Run: headless pygame with SDL's dummy video driver; simulated clock (each Clock.tick advances the game by its frame time, no real sleeping); random seed 0; keys injected as events and as key.get_pressed() state; no mouse input.
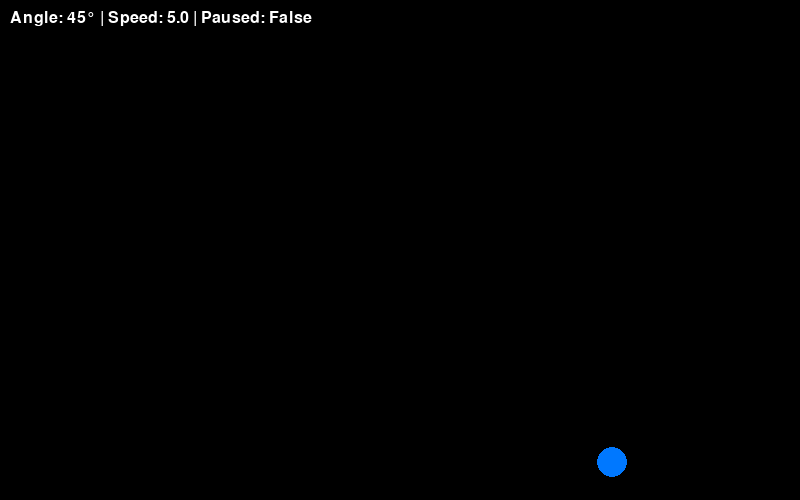
Frame 1 of 4 · flips 1–60 · no input
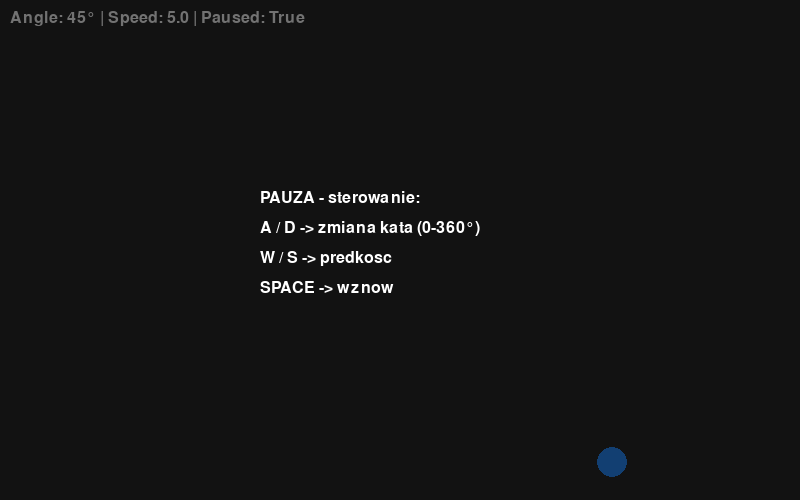
Frame 2 of 4 · flips 61–180 · tapped SPACE, RETURN · held RIGHT (→), D
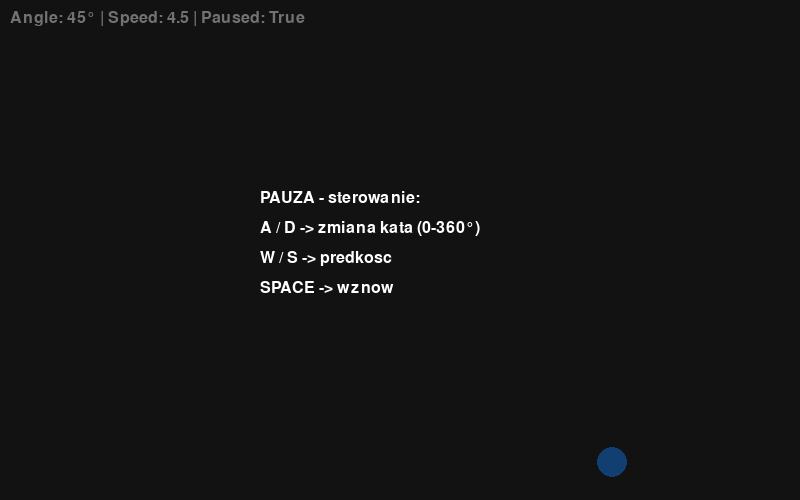
Frame 3 of 4 · flips 181–300 · held DOWN (↓), S
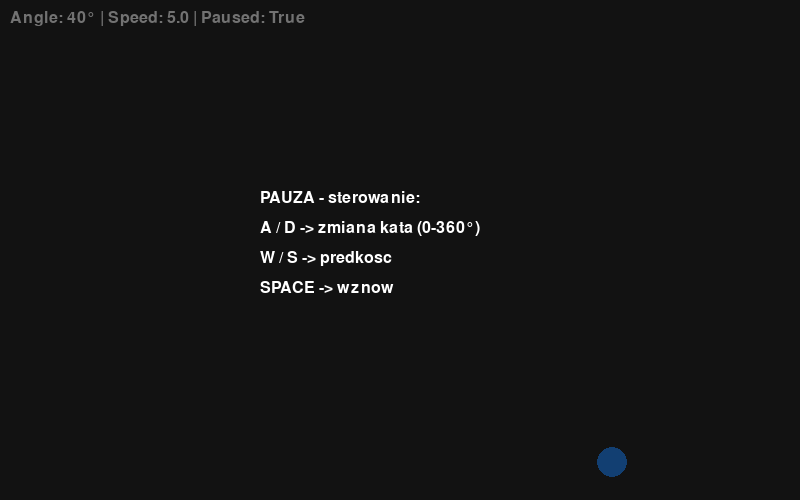
Frame 4 of 4 · flips 301–420 · held LEFT (←), A, UP (↑), W

The pygame program that drew these frames:

import math
import sys

import pygame

WIDTH, HEIGHT = 800, 500
FPS = 60

BLACK = (0, 0, 0)
BLUE = (0, 120, 255)
WHITE = (255, 255, 255)
GRAY = (30, 30, 30)

pygame.init()
screen = pygame.display.set_mode((WIDTH, HEIGHT))
pygame.display.set_caption("Piłka 2D - 360° sterowanie")
clock = pygame.time.Clock()
font = pygame.font.SysFont(None, 24)

x, y = WIDTH // 2, HEIGHT // 2
radius = 15

angle = 45
speed = 5

vx = math.cos(math.radians(angle)) * speed
vy = math.sin(math.radians(angle)) * speed

paused = False


def update_velocity_from_angle():
    global vx, vy
    rad = math.radians(angle)
    vx = math.cos(rad) * speed
    vy = math.sin(rad) * speed


def draw():
    screen.fill(BLACK)

    pygame.draw.circle(screen, BLUE, (int(x), int(y)), radius)

    text = font.render(
        f"Angle: {angle:.0f}° | Speed: {speed:.1f} | Paused: {paused}", True, WHITE
    )
    screen.blit(text, (10, 10))

    if paused:
        overlay = pygame.Surface((WIDTH, HEIGHT))
        overlay.set_alpha(160)
        overlay.fill(GRAY)
        screen.blit(overlay, (0, 0))

        info1 = font.render("PAUZA - sterowanie:", True, WHITE)
        info2 = font.render("A / D -> zmiana kata (0-360°)", True, WHITE)
        info3 = font.render("W / S -> predkosc", True, WHITE)
        info4 = font.render("SPACE -> wznow", True, WHITE)

        screen.blit(info1, (WIDTH // 2 - 140, HEIGHT // 2 - 60))
        screen.blit(info2, (WIDTH // 2 - 140, HEIGHT // 2 - 30))
        screen.blit(info3, (WIDTH // 2 - 140, HEIGHT // 2))
        screen.blit(info4, (WIDTH // 2 - 140, HEIGHT // 2 + 30))

    pygame.display.flip()


while True:
    clock.tick(FPS)

    for event in pygame.event.get():
        if event.type == pygame.QUIT:
            pygame.quit()
            sys.exit()

        if event.type == pygame.KEYDOWN:
            if event.key == pygame.K_SPACE:
                paused = not paused

            if paused:
                if event.key == pygame.K_a:
                    angle -= 5
                if event.key == pygame.K_d:
                    angle += 5

                angle %= 360

                if event.key == pygame.K_w:
                    speed += 0.5
                if event.key == pygame.K_s:
                    speed = max(0.5, speed - 0.5)

                update_velocity_from_angle()

    if not paused:
        x += vx
        y += vy

        if x - radius <= 0 or x + radius >= WIDTH:
            vx *= -1
            angle = math.degrees(math.atan2(vy, vx))

        if y - radius <= 0 or y + radius >= HEIGHT:
            vy *= -1
            angle = math.degrees(math.atan2(vy, vx))

    draw()
